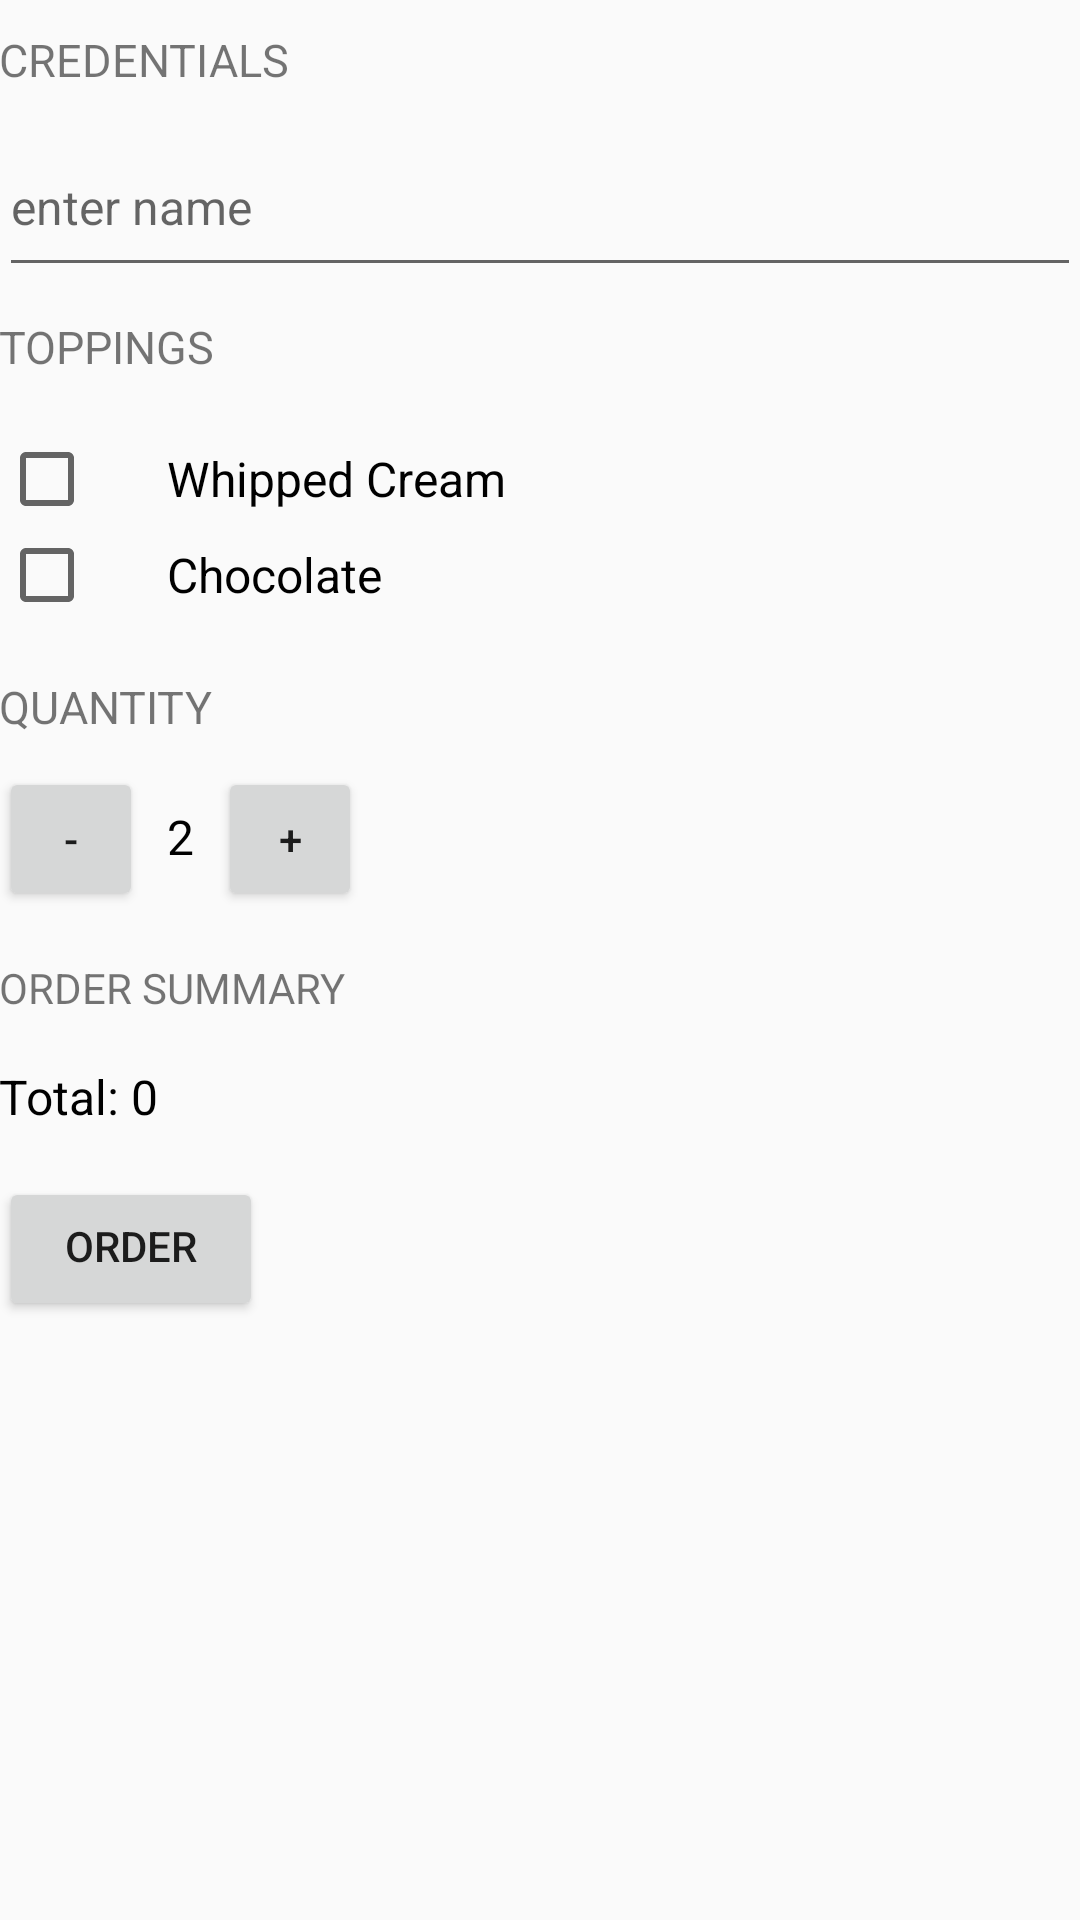

The Android layout XML behind this screen, and the referenced resources:
<!-- AndroidManifest.xml: activity theme myTheme -->
<!-- res/layout/activity_main.xml -->
<?xml version="1.0" encoding="utf-8"?>
<ScrollView xmlns:android="http://schemas.android.com/apk/res/android"
    xmlns:tools="http://schemas.android.com/tools"
    android:layout_width="match_parent"
    android:layout_height="match_parent">
    <LinearLayout xmlns:android="http://schemas.android.com/apk/res/android"
        xmlns:tools="http://schemas.android.com/tools"
        android:orientation="vertical"
        android:id="@+id/activity_main"
        android:layout_width="match_parent"
        android:layout_height="match_parent"
        android:paddingBottom="@dimen/activity_vertical_margin"
        android:paddingLeft="@dimen/activity_horizontal_margin"
        android:paddingRight="@dimen/activity_horizontal_margin"
        android:paddingTop="@dimen/activity_vertical_margin"
        tools:context="com.example.android.justjava.MainActivity">

        <TextView
            style="@style/HeaderTextStyle"
            android:paddingBottom="8dp" />
        <EditText
            android:id="@+id/myName"
            android:layout_width="match_parent"
            android:layout_height="wrap_content"
            android:hint="@string/enter_name"
            android:inputType="textCapWords"
            android:textSize="16sp"
            android:paddingBottom="16dp"/>
        <TextView
            style="@style/HeaderTextStyle"
            android:paddingTop="8dp"
            android:paddingBottom="16dp"
            android:text="@string/toppings"/>

        <CheckBox
            android:id="@+id/check"
            android:layout_width="wrap_content"
            android:layout_height="wrap_content"
            android:text="@string/whipped_cream"
            android:paddingLeft="24dp"
            android:textSize="16sp"
            android:textAppearance="?android:textAppearanceMedium"/>
        <CheckBox
            android:id="@+id/checkChoco"
            android:layout_width="wrap_content"
            android:layout_height="wrap_content"
            android:text="@string/chocolate"
            android:paddingLeft="24dp"
            android:textSize="16sp"
            android:textAppearance="?android:textAppearanceMedium"/>

        <TextView
            style="@style/HeaderTextStyle"
            android:paddingBottom="8dp"
            android:paddingTop="16dp"
            android:text="@string/quantity" />

        <LinearLayout
            android:layout_width="match_parent"
            android:layout_height="wrap_content"
            android:orientation="horizontal"
            >
            <Button
                android:layout_width="48dp"
                android:layout_height="48dp"
                android:onClick="decreaseCoffees"
                android:layout_marginBottom="8dp"
                android:layout_marginRight="8dp"
                android:text="-" />

            <TextView
                android:id="@+id/quantity_text_view"
                android:layout_width="wrap_content"
                android:layout_height="wrap_content"
                android:textSize="16sp"
                android:paddingTop="8dp"
                android:paddingBottom="8dp"
                android:textColor="#000000"
                android:text="@string/_2" />

            <Button
                android:layout_width="48dp"
                android:layout_height="48dp"
                android:onClick="increaseCoffees"
                android:layout_marginLeft="8dp"
                android:text="+" />
        </LinearLayout>

        <TextView
            android:layout_width="wrap_content"
            android:layout_height="wrap_content"
            android:textAllCaps="true"
            android:paddingTop="8dp"
            android:layout_marginBottom="16dp"
            android:text="@string/order_summary" />

        <TextView
            android:id="@+id/order_summary_text_view"
            android:layout_width="wrap_content"
            android:layout_height="wrap_content"
            android:textColor="#000000"
            android:text="@string/total_0"
            android:layout_marginBottom="16dp"
            android:textSize="16sp" />

        <Button
            android:layout_width="wrap_content"
            android:layout_height="wrap_content"
            android:paddingTop="8dp"
            android:id="@+id/order_btn"
            android:onClick="orderCoffees"
            android:text="ORDER" />
    </LinearLayout>

</ScrollView>
<!-- resources referenced by this layout -->
<resources>
  <string name="_2">2</string>
  <string name="chocolate">Chocolate</string>
  <string name="enter_name">enter name</string>
  <string name="order_summary">Order Summary</string>
  <string name="quantity">quantity</string>
  <string name="toppings">toppings</string>
  <string name="total_0">Total: 0</string>
  <string name="whipped_cream">Whipped Cream</string>
  <style name="HeaderTextStyle">
          <item name="android:text">@string/credentials</item>
          <item name="android:layout_width">wrap_content</item>
          <item name="android:layout_height">48dp</item>
          <item name="android:gravity">center_vertical</item>
          <item name="android:textAllCaps">true</item>
          <item name="android:textSize">15sp</item>
      </style>
  <style name="myTheme" parent="Theme.AppCompat.Light.NoActionBar">
  
      </style>
  <string name="credentials">Credentials</string>
</resources>
